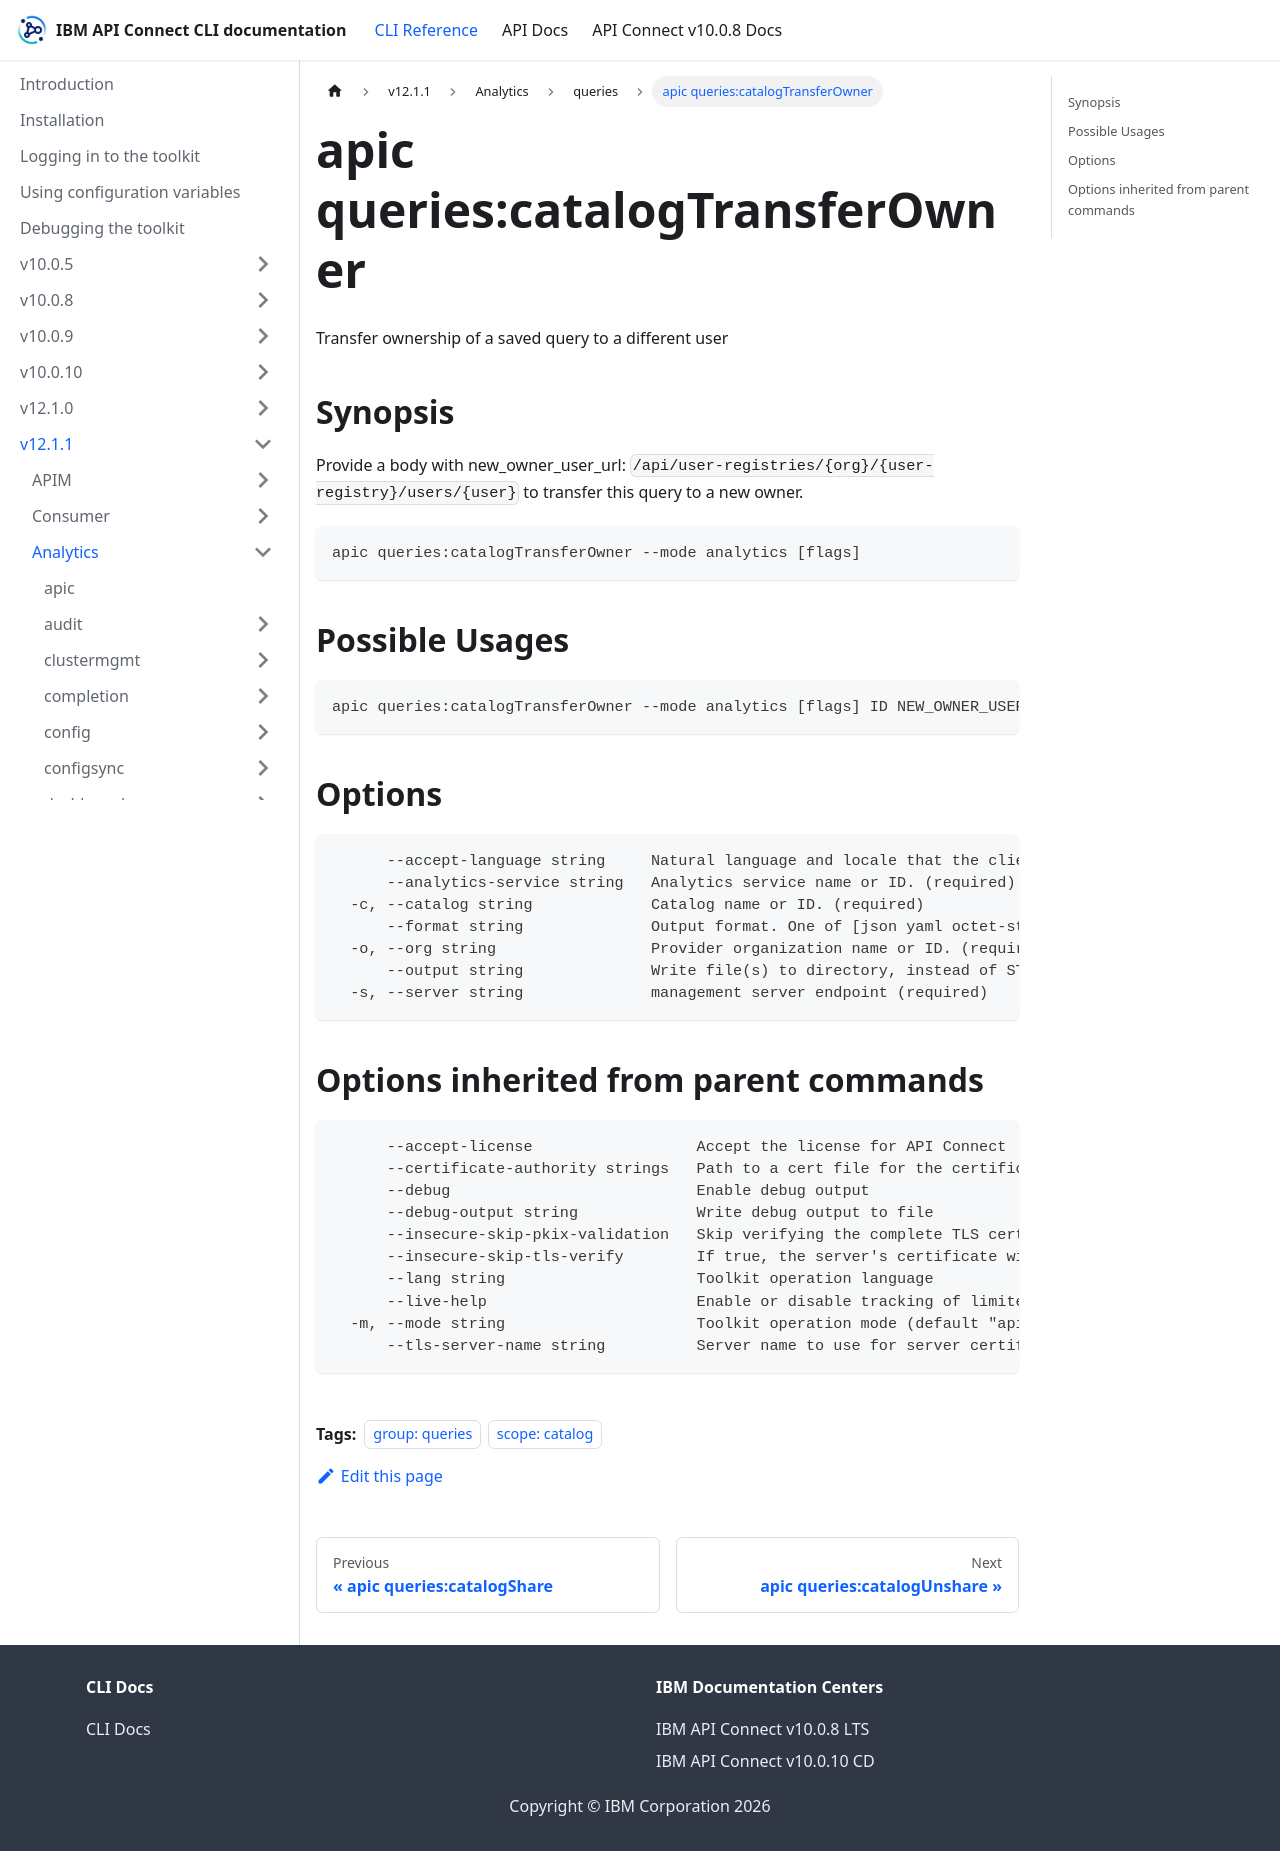

repository: ibm-apiconnect/clidocs · page: docs/v1211/analytics/queries/apic_queries_catalogTransferOwner.html · generator: docusaurus

---
tags:
- "group: queries"
- "scope: catalog"
---
# apic queries:catalogTransferOwner

Transfer ownership of a saved query to a different user

## Synopsis

Provide a body with new_owner_user_url: `/api/user-registries/{org}/{user-registry}/users/{user}` to transfer this query to a new owner.

```
apic queries:catalogTransferOwner --mode analytics [flags]
```

## Possible Usages

```
apic queries:catalogTransferOwner --mode analytics [flags] ID NEW_OWNER_USER_URL
```

## Options

```
      --accept-language string     Natural language and locale that the client prefers.
      --analytics-service string   Analytics service name or ID. (required)
  -c, --catalog string             Catalog name or ID. (required)
      --format string              Output format. One of [json yaml octet-stream go-template=... go-template-file=...], defaults to yaml.
  -o, --org string                 Provider organization name or ID. (required)
      --output string              Write file(s) to directory, instead of STDOUT (default "-")
  -s, --server string              management server endpoint (required)
```

## Options inherited from parent commands

```
      --accept-license                  Accept the license for API Connect
      --certificate-authority strings   Path to a cert file for the certificate authority
      --debug                           Enable debug output
      --debug-output string             Write debug output to file
      --insecure-skip-pkix-validation   Skip verifying the complete TLS certificate chain (insecure)
      --insecure-skip-tls-verify        If true, the server's certificate will not be checked for validity. This will make your HTTPS connections insecure
      --lang string                     Toolkit operation language
      --live-help                       Enable or disable tracking of limited usage information
  -m, --mode string                     Toolkit operation mode (default "apim")
      --tls-server-name string          Server name to use for server certificate validation. If it is not provided, the hostname used to contact the server is used
```
